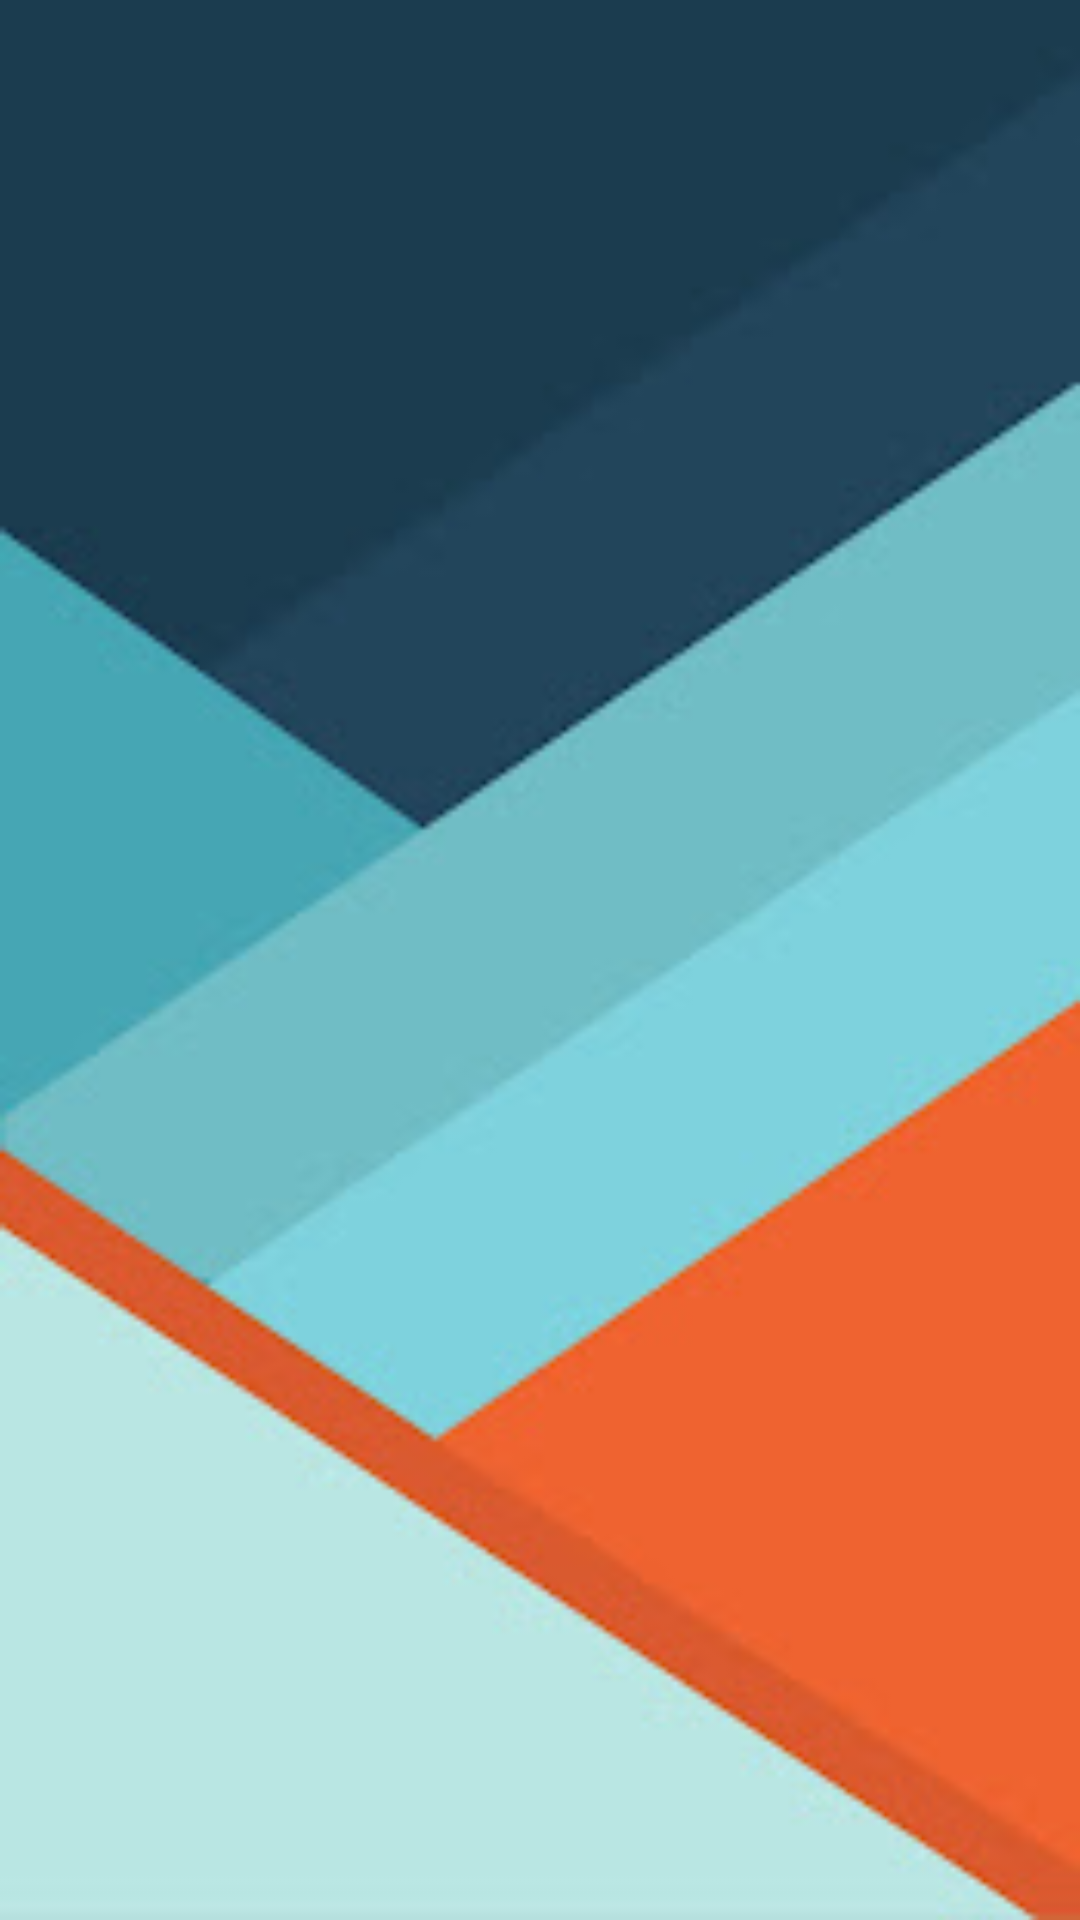

Write the Android layout XML for this screen, with the resource values it uses.
<!-- AndroidManifest.xml: activity theme Theme.AppCompat.Light.NoActionBar -->
<!-- res/layout/activity_admin_profile.xml -->
<?xml version="1.0" encoding="utf-8"?>
<androidx.constraintlayout.widget.ConstraintLayout xmlns:android="http://schemas.android.com/apk/res/android"
    xmlns:app="http://schemas.android.com/apk/res-auto"
    xmlns:tools="http://schemas.android.com/tools"
    android:layout_width="match_parent"
    android:layout_height="match_parent"
    tools:context=".AdminProfileActivity"
    android:background="@drawable/background">

    <ProgressBar
        android:layout_width="match_parent"
        android:layout_height="match_parent"
        android:id="@+id/progress"/>

    <androidx.recyclerview.widget.RecyclerView
        android:id="@+id/profilelist"
        android:layout_width="match_parent"
        android:layout_height="match_parent"
        android:layout_marginTop="1dp"
        android:layout_marginEnd="4dp"
        android:layout_marginBottom="1dp"
        app:layout_constraintBottom_toBottomOf="parent"
        app:layout_constraintEnd_toEndOf="parent"
        app:layout_constraintTop_toTopOf="parent"
        app:layout_constraintVertical_bias="0.0"
        tools:ignore="MissingConstraints"
        />

</androidx.constraintlayout.widget.ConstraintLayout>
<!-- resources referenced by this layout -->
<resources>
  <!-- drawable background: jpg bitmap (drawable-v24, 8749 bytes) -->
</resources>
